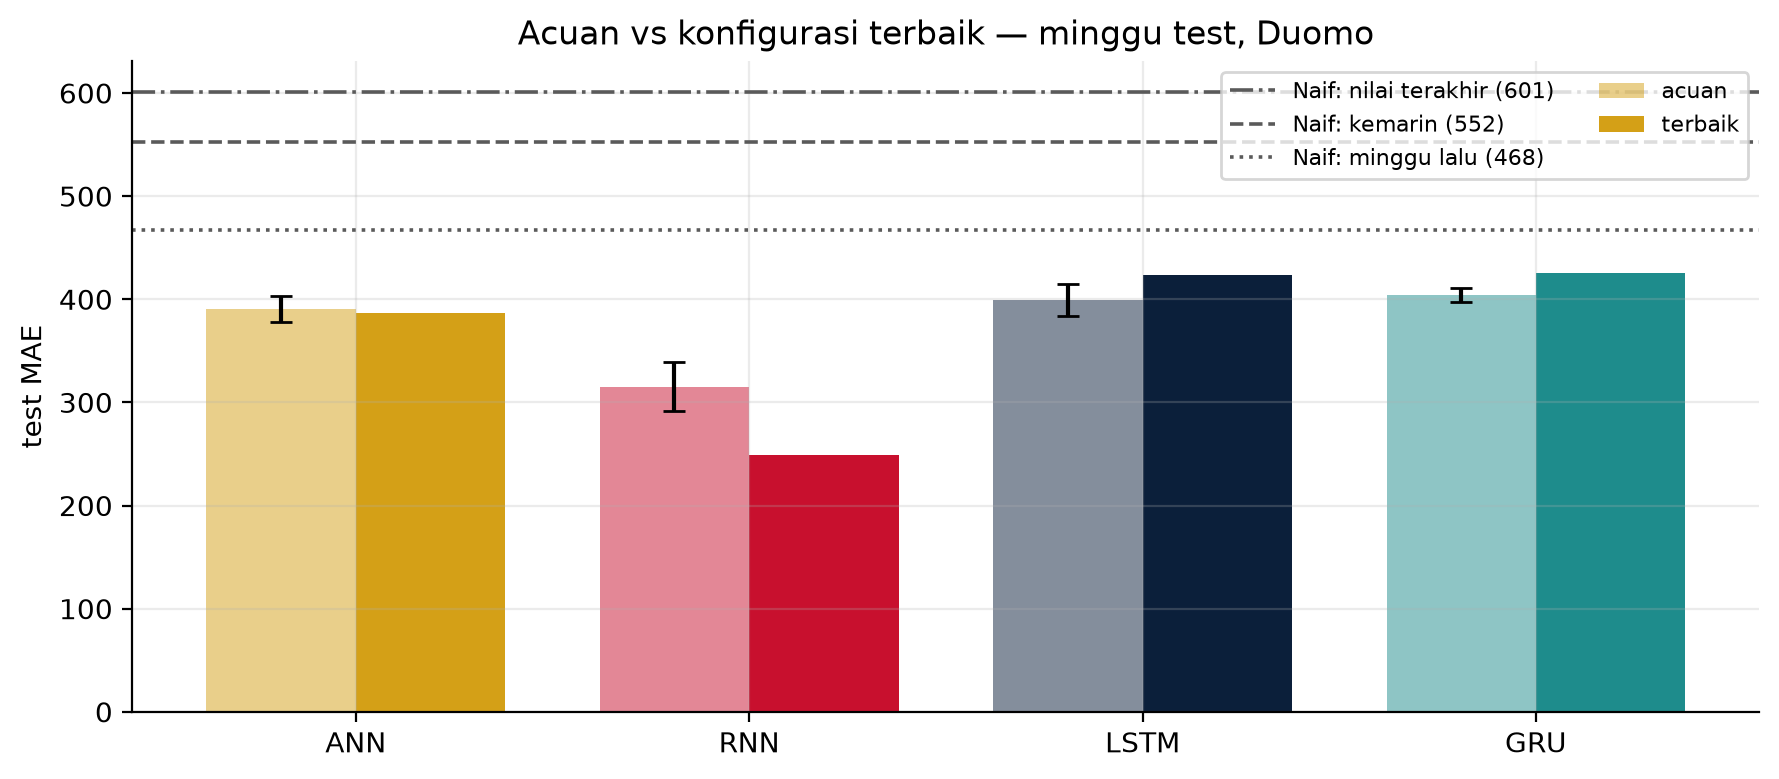

The file beside this chart, header and first rows:
, , param, param, val_MAE, val_MAE, test_MAE, test_MAE, test_MAPE, test_MAPE, natal_MAE, natal_MAE
, , mean, std, mean, std, mean, std, mean, std, mean, std
model, konfigurasi, , , , , , , , , , 
ANN, acuan, 6497, 0.0, 377.4, 22.0, 390.8, 12.7, 15.2, 0.9, 897.4, 19.0
ANN, terbaik, 6497, , 388.2, , 387.0, , 14.9, , 888.1, 
GRU, acuan, 5397, 0.0, 476.1, 9.7, 403.8, 7.0, 15.4, 0.2, 803.1, 22.4
GRU, terbaik, 5397, , 511.5, , 425.7, , 16.5, , 820.8, 
LSTM, acuan, 5578, 0.0, 450.4, 34.3, 399.5, 15.4, 15.2, 0.4, 877.6, 66.0
LSTM, terbaik, 5578, , 483.3, , 423.9, , 15.6, , 947.0, 
RNN, acuan, 5305, 0.0, 359.0, 29.8, 315.3, 23.6, 12.3, 1.3, 612.6, 52.4
RNN, terbaik, 5305, , 325.2, , 249.1, , 7.5, , 488.4, 
